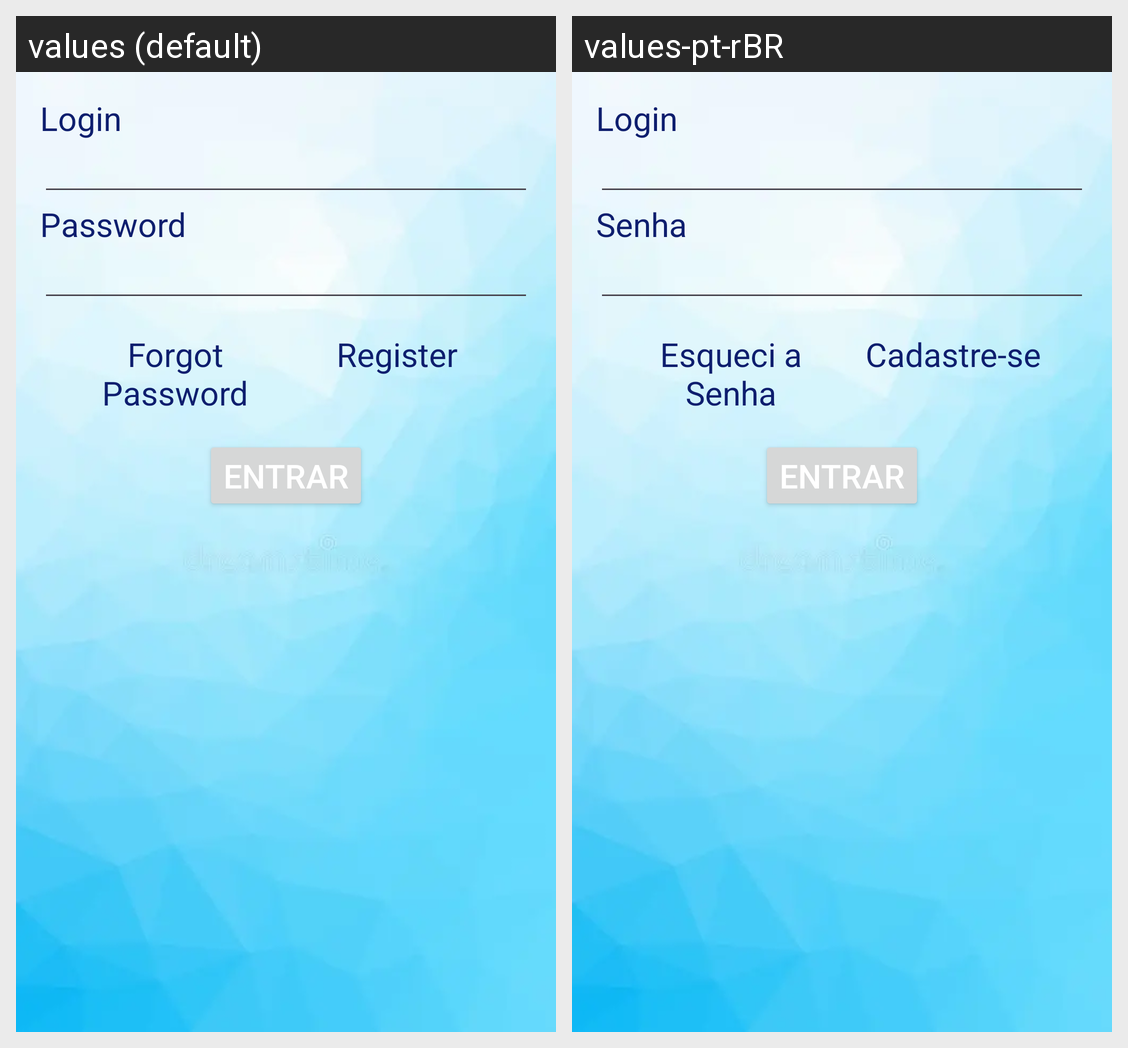

The same Android screen rendered under two of its app's locales, left to right. List the strings drawn on it with the default value and each locale's translation.
Android screen res/layout/activity_main.xml rendered under 2 locales, left to right: values (default), values-pt-rBR. Device: Nexus 5 (rendered at 1080×1920; each locale shown at half size, 540×960, under a caption strip naming it); theme Theme.HelloAndroid.
Strings drawn on this screen, with the default value and each locale's value (text and hints the layout hard-codes, and strings that could not be matched under every locale, appear in the picture but are not listed):

pass
  values: Password
  values-pt-rBR: Senha

esquecisenha
  values: Forgot Password
  values-pt-rBR: Esqueci a Senha

cadastrar
  values: Register
  values-pt-rBR: Cadastre-se

login
  values: Entrar
  values-pt-rBR: Entrar
